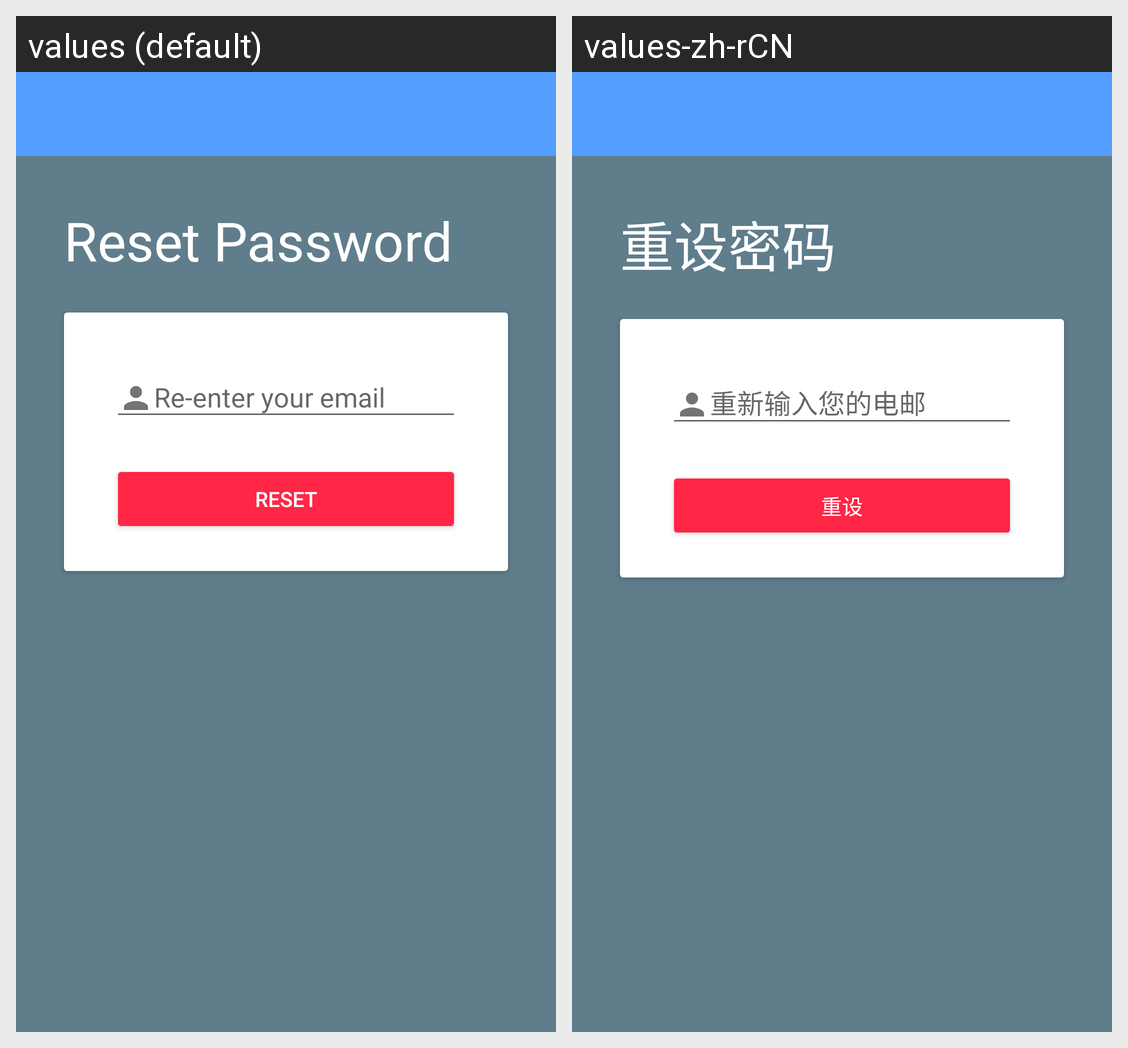

The Android screen above is rendered under two locales of the same app. Produce the string resources it draws, with the default and per-locale values.
Android screen res/layout/activity_password_reset.xml rendered under 2 locales, left to right: values (default), values-zh-rCN. Device: Nexus 5 (rendered at 1080×1920; each locale shown at half size, 540×960, under a caption strip naming it); theme AppTheme.
Strings drawn on this screen, with the default value and each locale's value (text and hints the layout hard-codes, and strings that could not be matched under every locale, appear in the picture but are not listed):

reset_psw_text
  values: Reset Password
  values-zh-rCN: 重设密码

reset_text
  values: Reset
  values-zh-rCN: 重设
